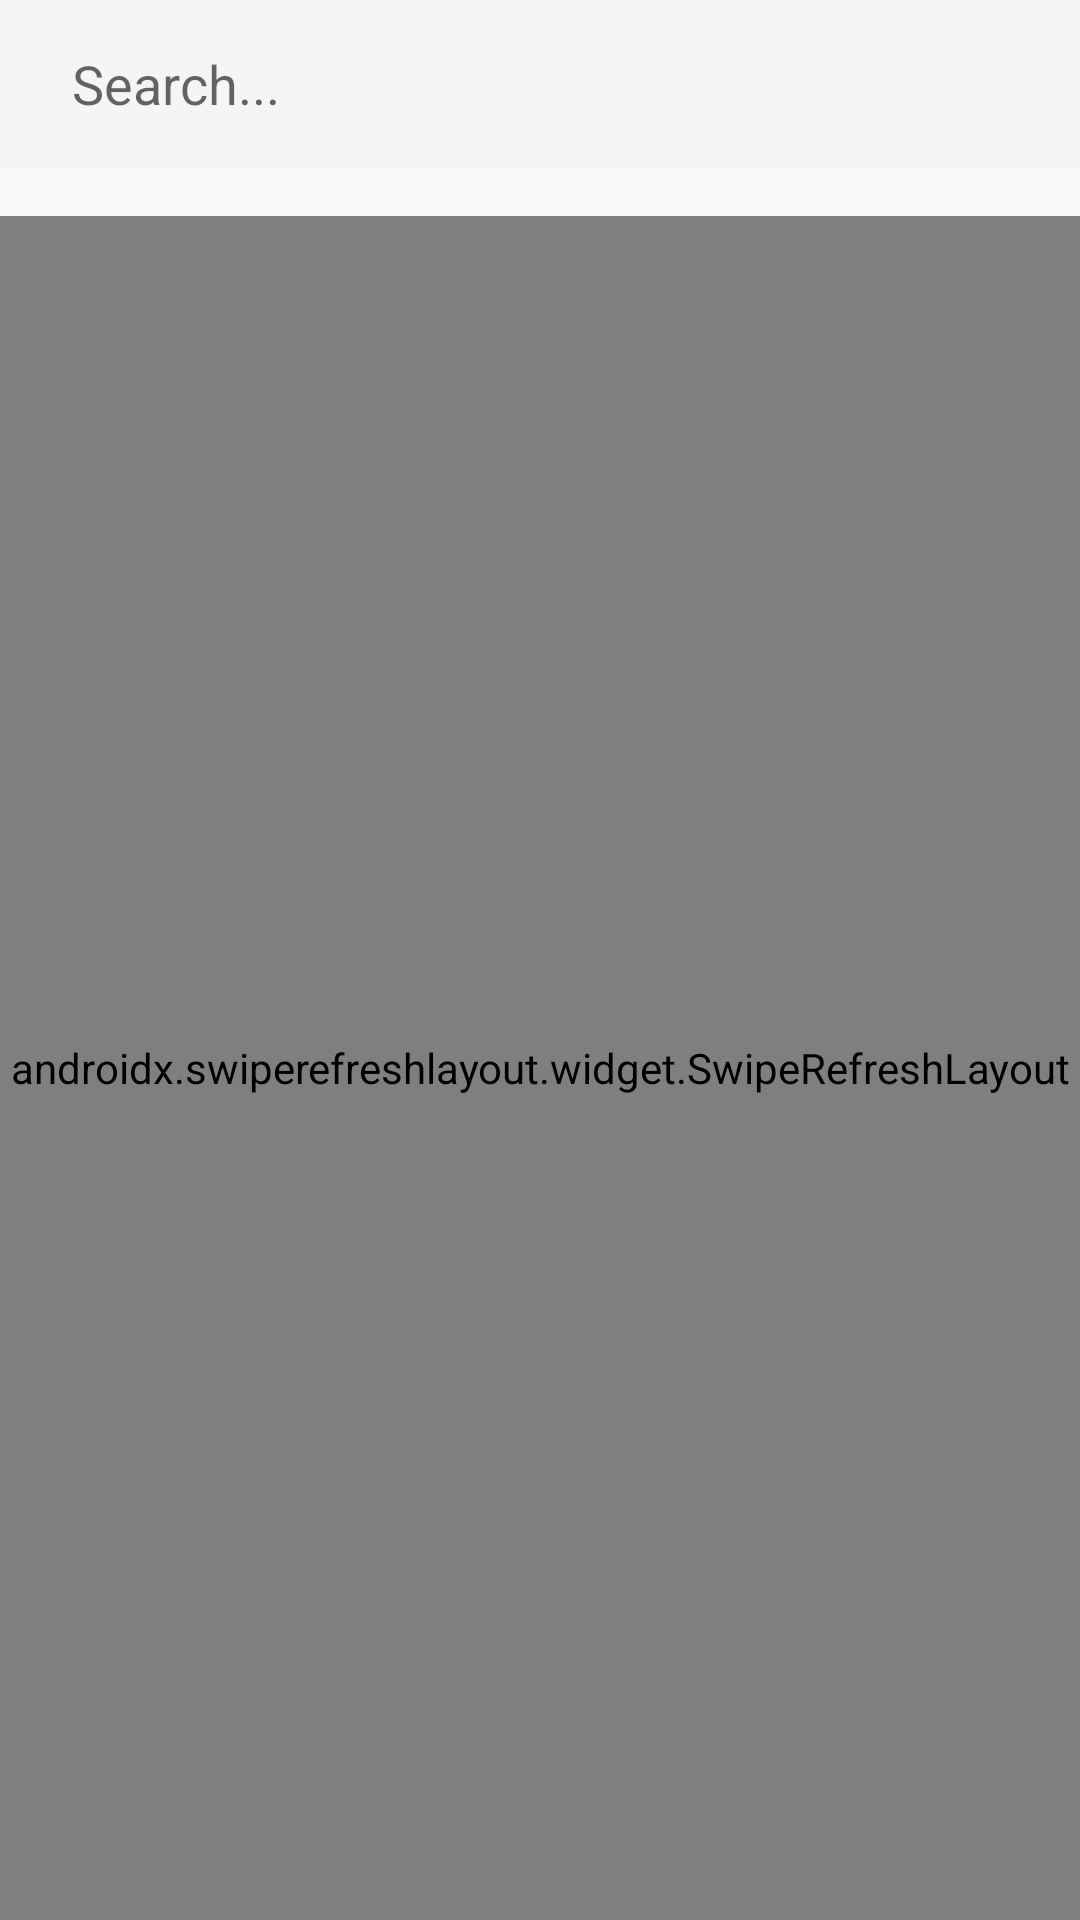

Produce the Android XML layout that renders to this screen, including the resource entries it uses.
<!-- AndroidManifest.xml: application theme Theme.Design.Light.NoActionBar -->
<!-- res/layout/fragment_show_list_photos.xml -->
<?xml version="1.0" encoding="utf-8"?>
<androidx.constraintlayout.widget.ConstraintLayout xmlns:android="http://schemas.android.com/apk/res/android"
    android:layout_width="match_parent"
    android:layout_height="match_parent"
    xmlns:app="http://schemas.android.com/apk/res-auto">

    <LinearLayout
        android:layout_width="match_parent"
        android:layout_height="match_parent"
        android:orientation="vertical">

        <com.google.android.material.appbar.AppBarLayout
            android:id="@+id/app_bar"
            android:layout_width="match_parent"
            android:layout_height="?attr/actionBarSize"
            android:layout_marginBottom="@dimen/margin_medium">

            <include layout="@layout/custom_toolbar"/>

        </com.google.android.material.appbar.AppBarLayout>

        <include
            layout="@layout/show_list"/>

    </LinearLayout>

</androidx.constraintlayout.widget.ConstraintLayout>
<!-- res/layout/custom_toolbar.xml (included above) -->
<?xml version="1.0" encoding="utf-8"?>
<androidx.constraintlayout.widget.ConstraintLayout
    xmlns:android="http://schemas.android.com/apk/res/android"
    android:layout_width="match_parent"
    android:layout_height="match_parent"
    xmlns:app="http://schemas.android.com/apk/res-auto">

    <androidx.appcompat.widget.Toolbar
        android:layout_width="match_parent"
        android:layout_height="?attr/actionBarSize"
        app:layout_constraintTop_toTopOf="parent">

            <androidx.appcompat.widget.AppCompatEditText
                android:id="@+id/et_search"
                android:layout_width="match_parent"
                android:layout_height="wrap_content"
                android:padding="@dimen/padding_small"
                android:layout_marginHorizontal="@dimen/margin_medium"
                android:background="@drawable/bg_shape_edittext"
                app:layout_constraintTop_toTopOf="parent"
                android:drawableRight="@drawable/ic_search"
                android:drawableEnd="@drawable/ic_search"
                android:hint="Search..."
                android:inputType="text"
                android:imeOptions="actionSearch"/>

    </androidx.appcompat.widget.Toolbar>

</androidx.constraintlayout.widget.ConstraintLayout>
<!-- res/layout/show_list.xml (included above) -->
<androidx.swiperefreshlayout.widget.SwipeRefreshLayout xmlns:android="http://schemas.android.com/apk/res/android"
    android:id="@+id/refreshLayout"
    android:layout_width="match_parent"
    android:layout_height="match_parent">

    <FrameLayout xmlns:app="http://schemas.android.com/apk/res-auto"
        android:layout_width="match_parent"
        android:layout_height="match_parent">

        <androidx.recyclerview.widget.RecyclerView
            android:id="@+id/rv_list"
            android:layout_width="match_parent"
            android:layout_height="match_parent"
            android:clipToPadding="false"
            app:layout_constraintBottom_toBottomOf="parent"
            app:layout_constraintEnd_toEndOf="parent"
            app:layout_constraintStart_toStartOf="parent"
            app:layout_constraintTop_toTopOf="parent" />

    </FrameLayout>
</androidx.swiperefreshlayout.widget.SwipeRefreshLayout>
<!-- resources referenced by this layout -->
<resources>
  <dimen name="margin_medium">16dp</dimen>
  <dimen name="padding_small">8dp</dimen>
</resources>
